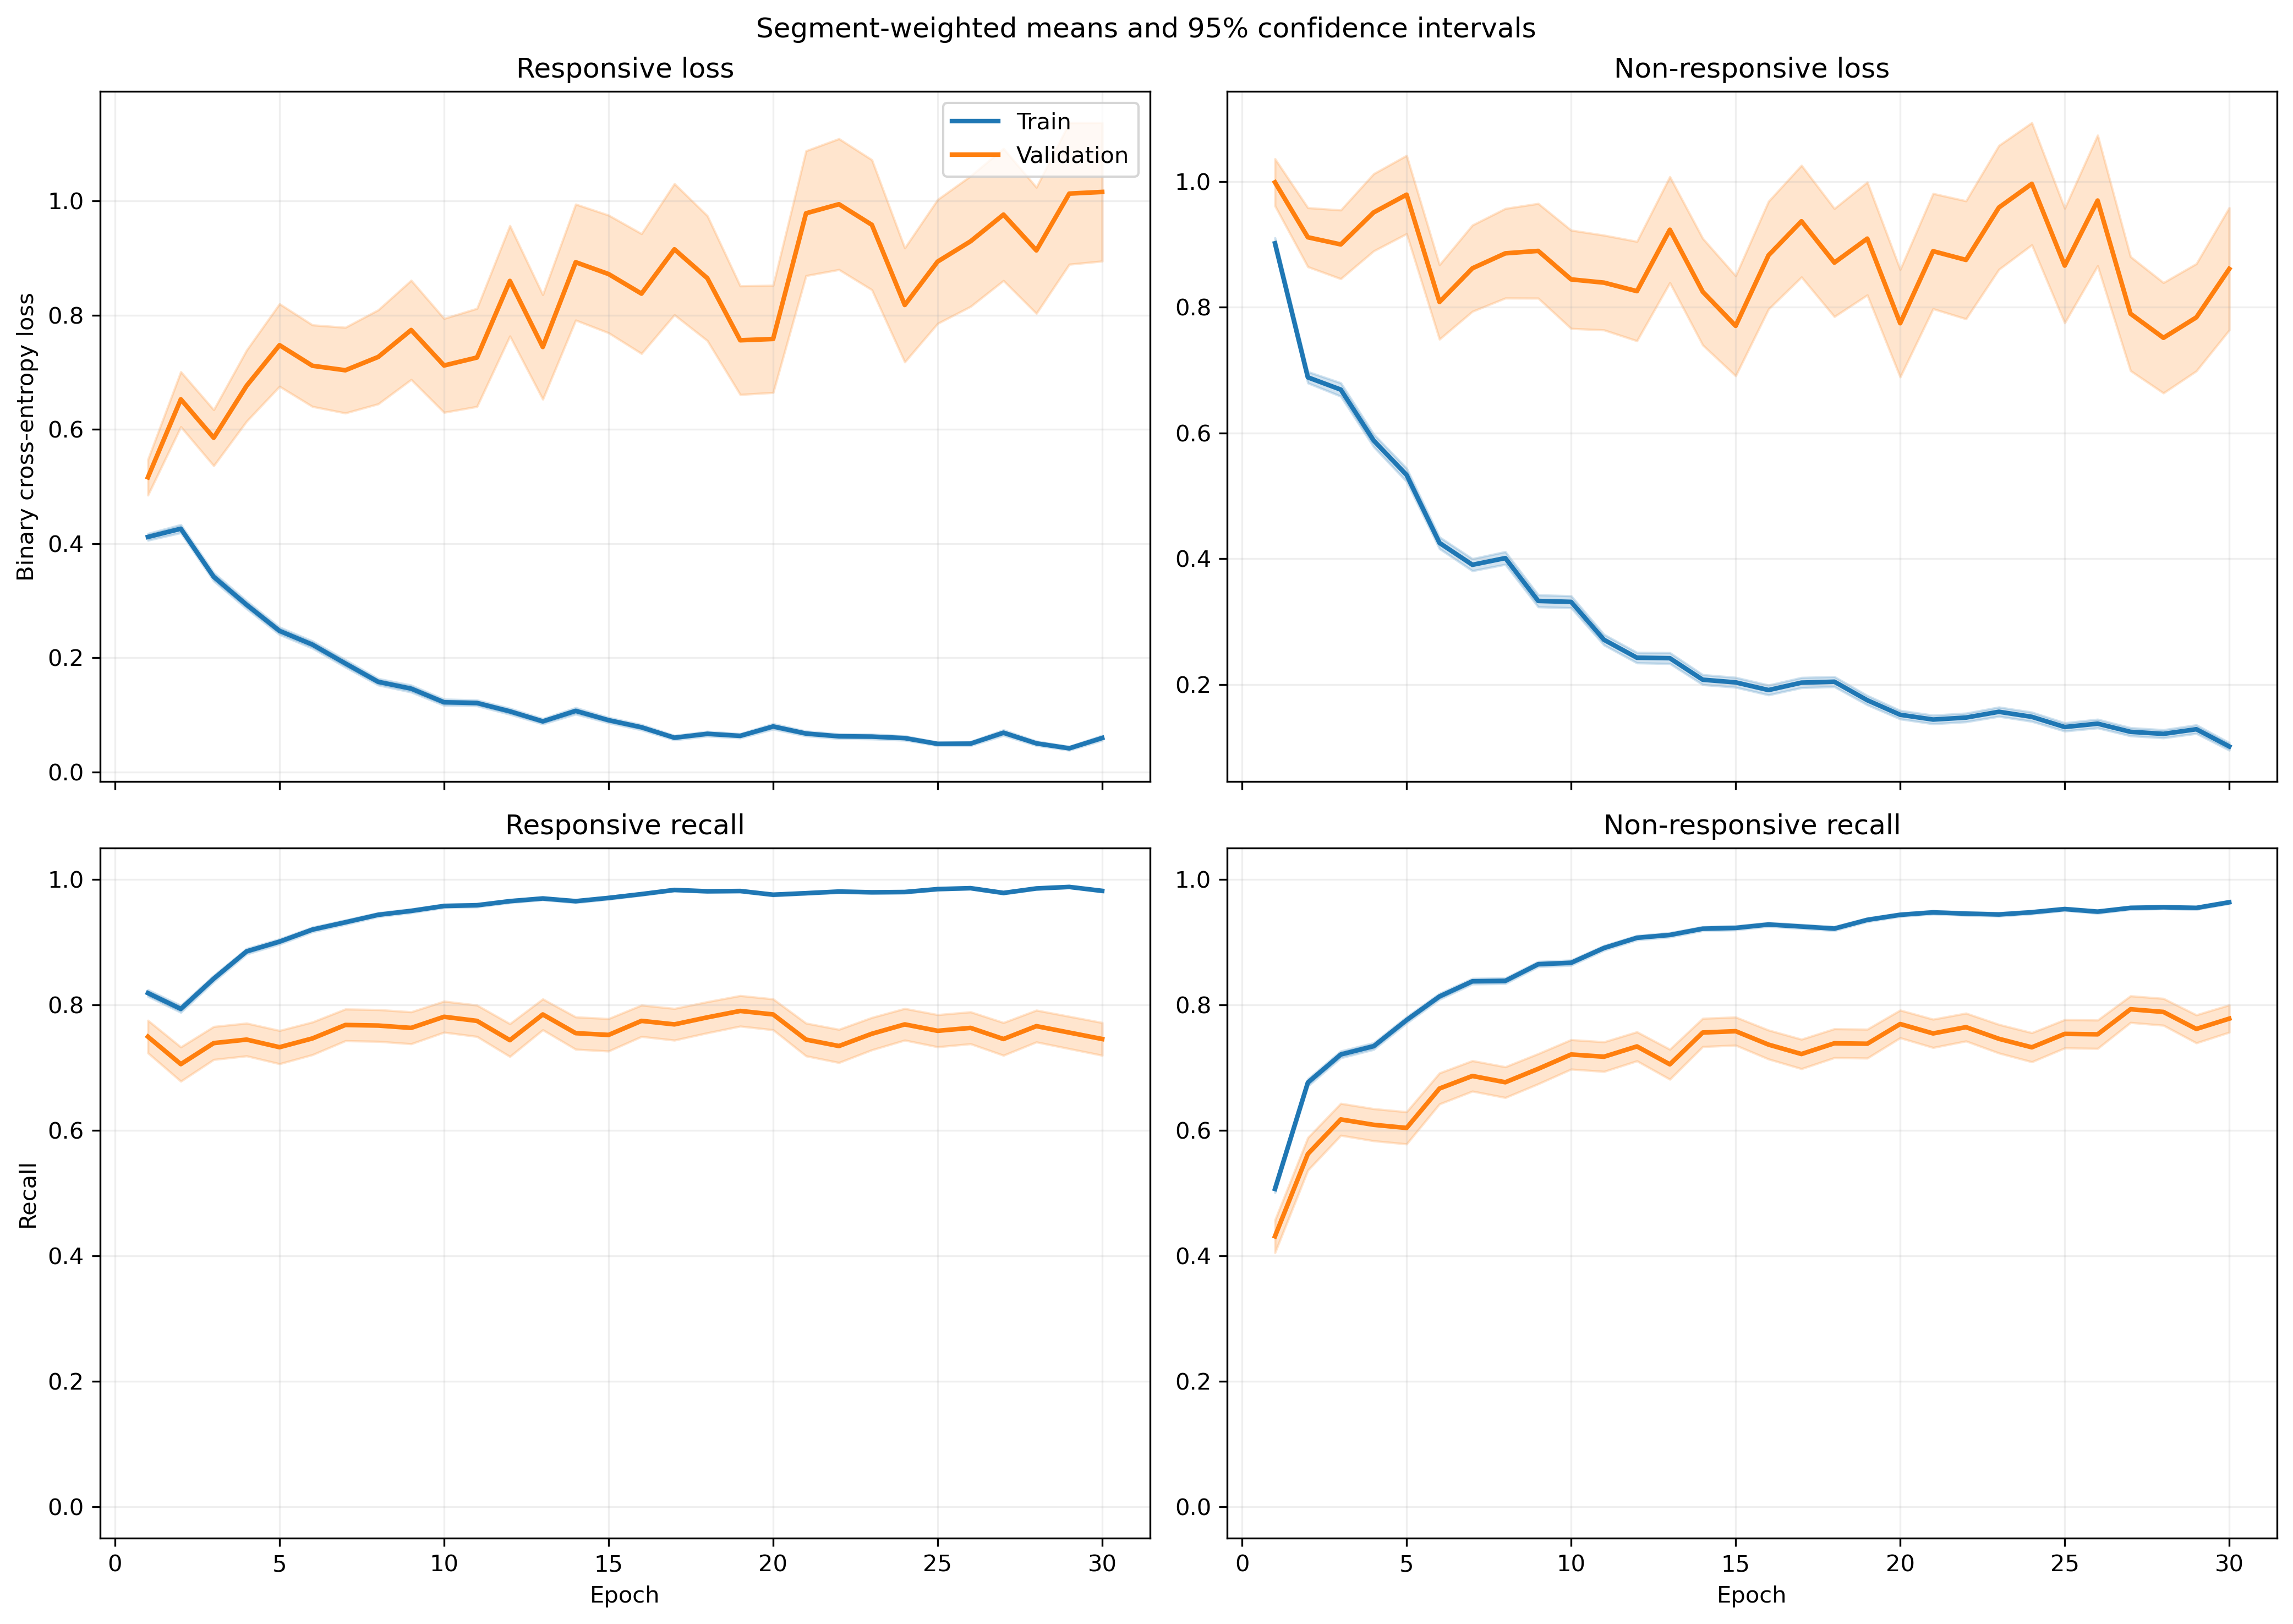

Source data for this figure (header and first rows):
fold, epoch, split, r_loss, r_loss_count, r_loss_sum, r_loss_sum_sq, r_recall, r_recall_count, r_recall_sum, r_recall_sum_sq, nr_loss, nr_loss_count, nr_loss_sum, nr_loss_sum_sq, nr_recall, nr_recall_count, nr_recall_sum, nr_recall_sum_sq
1, 1, train, 0.3967, 1063, 421.7, 387.7, 0.8137, 1063, 865.0, 865.0, 0.9449, 1401, 1324, 2134, 0.5089, 1401, 713.0, 713.0
1, 1, validation, 0.1279, 10, 1.279, 0.2779, 1.0, 10, 10.0, 10.0, , 0, 0.0, 0.0, , 0, 0.0, 0.0
1, 2, train, 0.4108, 1063, 436.7, 469, 0.8034, 1063, 854.0, 854.0, 0.6735, 1401, 943.6, 1419, 0.6909, 1401, 968.0, 968.0
1, 2, validation, 0.08808, 10, 0.8808, 0.1098, 1.0, 10, 10.0, 10.0, , 0, 0.0, 0.0, , 0, 0.0, 0.0
1, 3, train, 0.3456, 1063, 367.4, 445.1, 0.8551, 1063, 909.0, 909.0, 0.5547, 1401, 777.2, 1261, 0.7623, 1401, 1068, 1068
1, 3, validation, 0.09071, 10, 0.9071, 0.1718, 1.0, 10, 10.0, 10.0, , 0, 0.0, 0.0, , 0, 0.0, 0.0
1, 4, train, 0.2759, 1063, 293.3, 406.3, 0.9153, 1063, 973.0, 973.0, 0.5759, 1401, 806.9, 1421, 0.7295, 1401, 1022, 1022
1, 4, validation, 0.0619, 10, 0.619, 0.07326, 1.0, 10, 10.0, 10.0, , 0, 0.0, 0.0, , 0, 0.0, 0.0
1, 5, train, 0.231, 1063, 245.5, 216.8, 0.9087, 1063, 966.0, 966.0, 0.4069, 1401, 570.1, 910.8, 0.8158, 1401, 1143, 1143
1, 5, validation, 0.1225, 10, 1.225, 0.4803, 1.0, 10, 10.0, 10.0, , 0, 0.0, 0.0, , 0, 0.0, 0.0
1, 6, train, 0.2055, 1063, 218.5, 208, 0.9313, 1063, 990.0, 990.0, 0.3573, 1401, 500.5, 741.8, 0.8273, 1401, 1159, 1159
1, 6, validation, 0.116, 10, 1.16, 0.6114, 0.9, 10, 9.0, 9.0, , 0, 0.0, 0.0, , 0, 0.0, 0.0
1, 7, train, 0.1558, 1063, 165.7, 242.5, 0.937, 1063, 996.0, 996.0, 0.357, 1401, 500.1, 1091, 0.8444, 1401, 1183, 1183
1, 7, validation, 0.02423, 10, 0.2423, 0.01436, 1.0, 10, 10.0, 10.0, , 0, 0.0, 0.0, , 0, 0.0, 0.0
1, 8, train, 0.1637, 1063, 174, 172.2, 0.9379, 1063, 997.0, 997.0, 0.3167, 1401, 443.6, 847.3, 0.868, 1401, 1216, 1216
1, 8, validation, 0.04931, 10, 0.4931, 0.124, 1.0, 10, 10.0, 10.0, , 0, 0.0, 0.0, , 0, 0.0, 0.0
1, 9, train, 0.1296, 1063, 137.7, 221.1, 0.9586, 1063, 1019, 1019, 0.2787, 1401, 390.5, 977.9, 0.9022, 1401, 1264, 1264
1, 9, validation, 0.02656, 10, 0.2656, 0.02225, 1.0, 10, 10.0, 10.0, , 0, 0.0, 0.0, , 0, 0.0, 0.0
1, 10, train, 0.1477, 1063, 157, 193.6, 0.9501, 1063, 1010, 1010, 0.4704, 1401, 659.1, 1387, 0.8009, 1401, 1122, 1122
1, 10, validation, 0.05748, 10, 0.5748, 0.2488, 1.0, 10, 10.0, 10.0, , 0, 0.0, 0.0, , 0, 0.0, 0.0
1, 11, train, 0.1483, 1063, 157.6, 191.6, 0.9473, 1063, 1007, 1007, 0.19, 1401, 266.1, 501, 0.9279, 1401, 1300, 1300
1, 11, validation, 0.09001, 10, 0.9001, 0.4052, 1.0, 10, 10.0, 10.0, , 0, 0.0, 0.0, , 0, 0.0, 0.0
1, 12, train, 0.08347, 1063, 88.73, 121.2, 0.9737, 1063, 1035, 1035, 0.2439, 1401, 341.7, 852, 0.9136, 1401, 1280, 1280
1, 12, validation, 0.0131, 10, 0.131, 0.006044, 1.0, 10, 10.0, 10.0, , 0, 0.0, 0.0, , 0, 0.0, 0.0
1, 13, train, 0.09124, 1063, 96.99, 158.5, 0.9727, 1063, 1034, 1034, 0.2647, 1401, 370.8, 1031, 0.9072, 1401, 1271, 1271
1, 13, validation, 0.006287, 10, 0.06287, 0.0008728, 1.0, 10, 10.0, 10.0, , 0, 0.0, 0.0, , 0, 0.0, 0.0
1, 14, train, 0.1126, 1063, 119.7, 204.4, 0.9643, 1063, 1025, 1025, 0.188, 1401, 263.4, 604.8, 0.9265, 1401, 1298, 1298
1, 14, validation, 0.04191, 10, 0.4191, 0.1231, 1.0, 10, 10.0, 10.0, , 0, 0.0, 0.0, , 0, 0.0, 0.0
1, 15, train, 0.08046, 1063, 85.53, 90.77, 0.9774, 1063, 1039, 1039, 0.2396, 1401, 335.7, 727.2, 0.9001, 1401, 1261, 1261
1, 15, validation, 0.01307, 10, 0.1307, 0.002891, 1.0, 10, 10.0, 10.0, , 0, 0.0, 0.0, , 0, 0.0, 0.0
1, 16, train, 0.08869, 1063, 94.28, 179.7, 0.9765, 1063, 1038, 1038, 0.2288, 1401, 320.5, 720.9, 0.9015, 1401, 1263, 1263
1, 16, validation, 0.01582, 10, 0.1582, 0.003376, 1.0, 10, 10.0, 10.0, , 0, 0.0, 0.0, , 0, 0.0, 0.0
1, 17, train, 0.1152, 1063, 122.4, 286.3, 0.9633, 1063, 1024, 1024, 0.1845, 1401, 258.5, 624.9, 0.9286, 1401, 1301, 1301
1, 17, validation, 0.02852, 10, 0.2852, 0.05681, 1.0, 10, 10.0, 10.0, , 0, 0.0, 0.0, , 0, 0.0, 0.0
1, 18, train, 0.08605, 1063, 91.47, 141.2, 0.9727, 1063, 1034, 1034, 0.1863, 1401, 260.9, 745.8, 0.935, 1401, 1310, 1310
1, 18, validation, 0.006491, 10, 0.06491, 0.0007619, 1.0, 10, 10.0, 10.0, , 0, 0.0, 0.0, , 0, 0.0, 0.0
1, 19, train, 0.1071, 1063, 113.8, 203, 0.9727, 1063, 1034, 1034, 0.1482, 1401, 207.6, 382.6, 0.95, 1401, 1331, 1331
1, 19, validation, 0.01443, 10, 0.1443, 0.003618, 1.0, 10, 10.0, 10.0, , 0, 0.0, 0.0, , 0, 0.0, 0.0
1, 20, train, 0.08204, 1063, 87.21, 208.2, 0.9737, 1063, 1035, 1035, 0.1754, 1401, 245.7, 820.1, 0.9415, 1401, 1319, 1319
1, 20, validation, 0.008958, 10, 0.08958, 0.004284, 1.0, 10, 10.0, 10.0, , 0, 0.0, 0.0, , 0, 0.0, 0.0
1, 21, train, 0.06239, 1063, 66.32, 118.3, 0.9793, 1063, 1041, 1041, 0.2058, 1401, 288.4, 893.9, 0.93, 1401, 1303, 1303
1, 21, validation, 0.005059, 10, 0.05059, 0.001178, 1.0, 10, 10.0, 10.0, , 0, 0.0, 0.0, , 0, 0.0, 0.0
1, 22, train, 0.1055, 1063, 112.1, 153.1, 0.9624, 1063, 1023, 1023, 0.09683, 1401, 135.7, 302, 0.965, 1401, 1352, 1352
1, 22, validation, 0.004524, 10, 0.04524, 0.0005964, 1.0, 10, 10.0, 10.0, , 0, 0.0, 0.0, , 0, 0.0, 0.0
1, 23, train, 0.03767, 1063, 40.05, 32.58, 0.9831, 1063, 1045, 1045, 0.1386, 1401, 194.2, 514.8, 0.9522, 1401, 1334, 1334
1, 23, validation, 0.001916, 10, 0.01916, 5.5992153193074046e-05, 1.0, 10, 10.0, 10.0, , 0, 0.0, 0.0, , 0, 0.0, 0.0
1, 24, train, 0.05941, 1063, 63.15, 55.04, 0.9821, 1063, 1044, 1044, 0.1078, 1401, 151.1, 322.9, 0.9586, 1401, 1343, 1343
1, 24, validation, 0.005063, 10, 0.05063, 0.0006656, 1.0, 10, 10.0, 10.0, , 0, 0.0, 0.0, , 0, 0.0, 0.0
1, 25, train, 0.06002, 1063, 63.8, 54.01, 0.9784, 1063, 1040, 1040, 0.1524, 1401, 213.6, 527.9, 0.9479, 1401, 1328, 1328
1, 25, validation, 0.008138, 10, 0.08138, 0.004364, 1.0, 10, 10.0, 10.0, , 0, 0.0, 0.0, , 0, 0.0, 0.0
1, 26, train, 0.04219, 1063, 44.85, 79.85, 0.9906, 1063, 1053, 1053, 0.154, 1401, 215.7, 681.2, 0.9479, 1401, 1328, 1328
1, 26, validation, 0.007547, 10, 0.07547, 0.002376, 1.0, 10, 10.0, 10.0, , 0, 0.0, 0.0, , 0, 0.0, 0.0
1, 27, train, 0.1249, 1063, 132.8, 344.7, 0.9558, 1063, 1016, 1016, 0.11, 1401, 154.2, 475.1, 0.9636, 1401, 1350, 1350
1, 27, validation, 0.2128, 10, 2.128, 4.45, 0.9, 10, 9.0, 9.0, , 0, 0.0, 0.0, , 0, 0.0, 0.0
1, 28, train, 0.04484, 1063, 47.67, 73.61, 0.9859, 1063, 1048, 1048, 0.1242, 1401, 174, 587.9, 0.9593, 1401, 1344, 1344
1, 28, validation, 0.0004129, 10, 0.004129, 3.0947328468755586e-06, 1.0, 10, 10.0, 10.0, , 0, 0.0, 0.0, , 0, 0.0, 0.0
1, 29, train, 0.04925, 1063, 52.35, 79.62, 0.9831, 1063, 1045, 1045, 0.0958, 1401, 134.2, 360.6, 0.9679, 1401, 1356, 1356
1, 29, validation, 0.003338, 10, 0.03338, 0.0002191, 1.0, 10, 10.0, 10.0, , 0, 0.0, 0.0, , 0, 0.0, 0.0
1, 30, train, 0.03679, 1063, 39.1, 36, 0.9887, 1063, 1051, 1051, 0.1071, 1401, 150, 354.4, 0.9593, 1401, 1344, 1344
1, 30, validation, 0.001171, 10, 0.01171, 2.0216526763761067e-05, 1.0, 10, 10.0, 10.0, , 0, 0.0, 0.0, , 0, 0.0, 0.0
... 1,140 more rows
